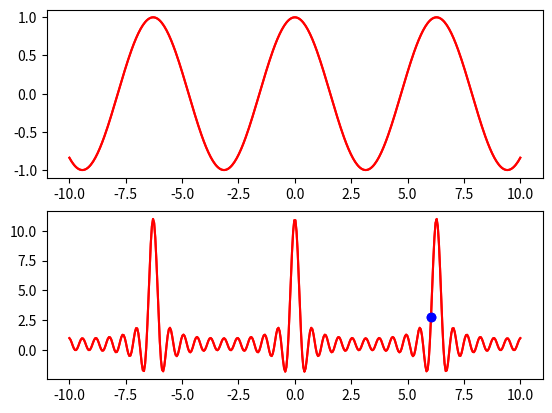

Reproduce this figure in Python.
import numpy as np
import matplotlib.pyplot as plt
from matplotlib.animation import FuncAnimation

A = 1
w = -1
k = 1

def wave(x, t, k):
    return A*np.cos(k*x - w*t)

x = np.linspace(-10, 10, 400)
t = np.linspace(0, 30, 400)

fig = plt.figure()
ax1 = fig.add_subplot(211)
ax2 = fig.add_subplot(212)

k_lin = np.linspace(0, 10, 11)
c_lin = np.linspace(0, 5, 11)
c_lin = np.ones(11)

sumwave = 0
for i in range(len(k_lin)):
    sumwave += c_lin[i]*wave(x[None,:], t[:,None], k_lin[i])

def update(frame):
    p1, = ax1.plot(x, wave(x, t[frame], k), 'r')
    p2, = ax2.plot(x, sumwave[frame,:], 'r')
    # p3, = ax2.plot(x[frame], sumwave[frame, frame], 'bo')
    p4, = ax2.plot(x[320], sumwave[frame, 320], 'bo')
    return p1, p2, p4

ani = FuncAnimation(fig, update, frames=len(t), interval=10, blit=True)
plt.show()
